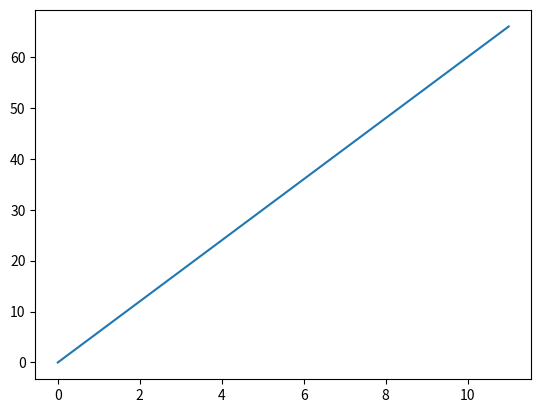

Recreate this plot in Python.
# The Training Grounds
from functools import cache
import numpy as np
import math
from matplotlib import pyplot as plt


@cache
def summation_math(start, end, f):
    if start > end:
        return 0
    return f(end) + summation_math(start, end - 1, f)


# Example usage
if __name__ == "__main__":
    print("Testing out numpy, scipy, and matplotlib")
    f = lambda x: (2*x + 4*x)
    x_coordinates = [x for x in range(0, 12)]
    y_coordinates = [f(x) for x in range(0,12)]
    plt.plot(x_coordinates, y_coordinates)
    plt.show()
